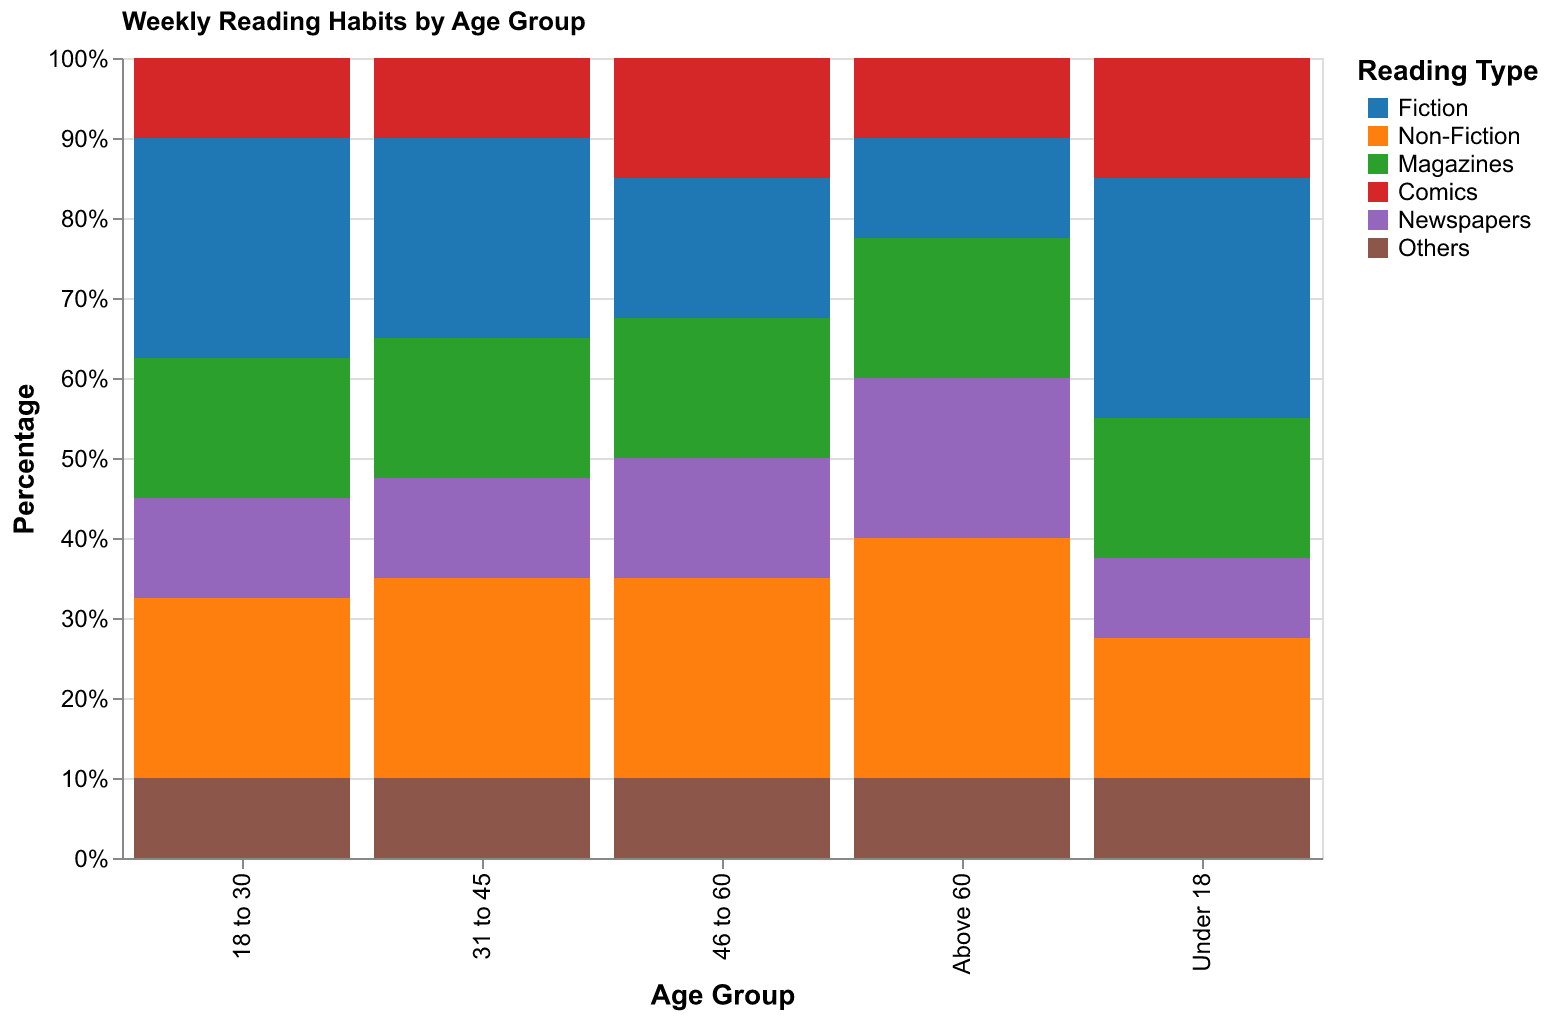

The data file committed next to this chart (first rows):
Age Group, Fiction, Non-Fiction, Magazines, Comics, Newspapers, Others
Under 18, 25, 20, 15, 20, 10, 10
18 to 30, 30, 25, 15, 10, 10, 10
31 to 45, 20, 30, 20, 10, 10, 10
46 to 60, 15, 25, 20, 15, 15, 10
Above 60, 10, 30, 20, 10, 20, 10
Under 18, 35, 15, 20, 10, 10, 10
18 to 30, 25, 20, 20, 10, 15, 10
31 to 45, 30, 20, 15, 10, 15, 10
46 to 60, 20, 25, 15, 15, 15, 10
Above 60, 15, 30, 15, 10, 20, 10
